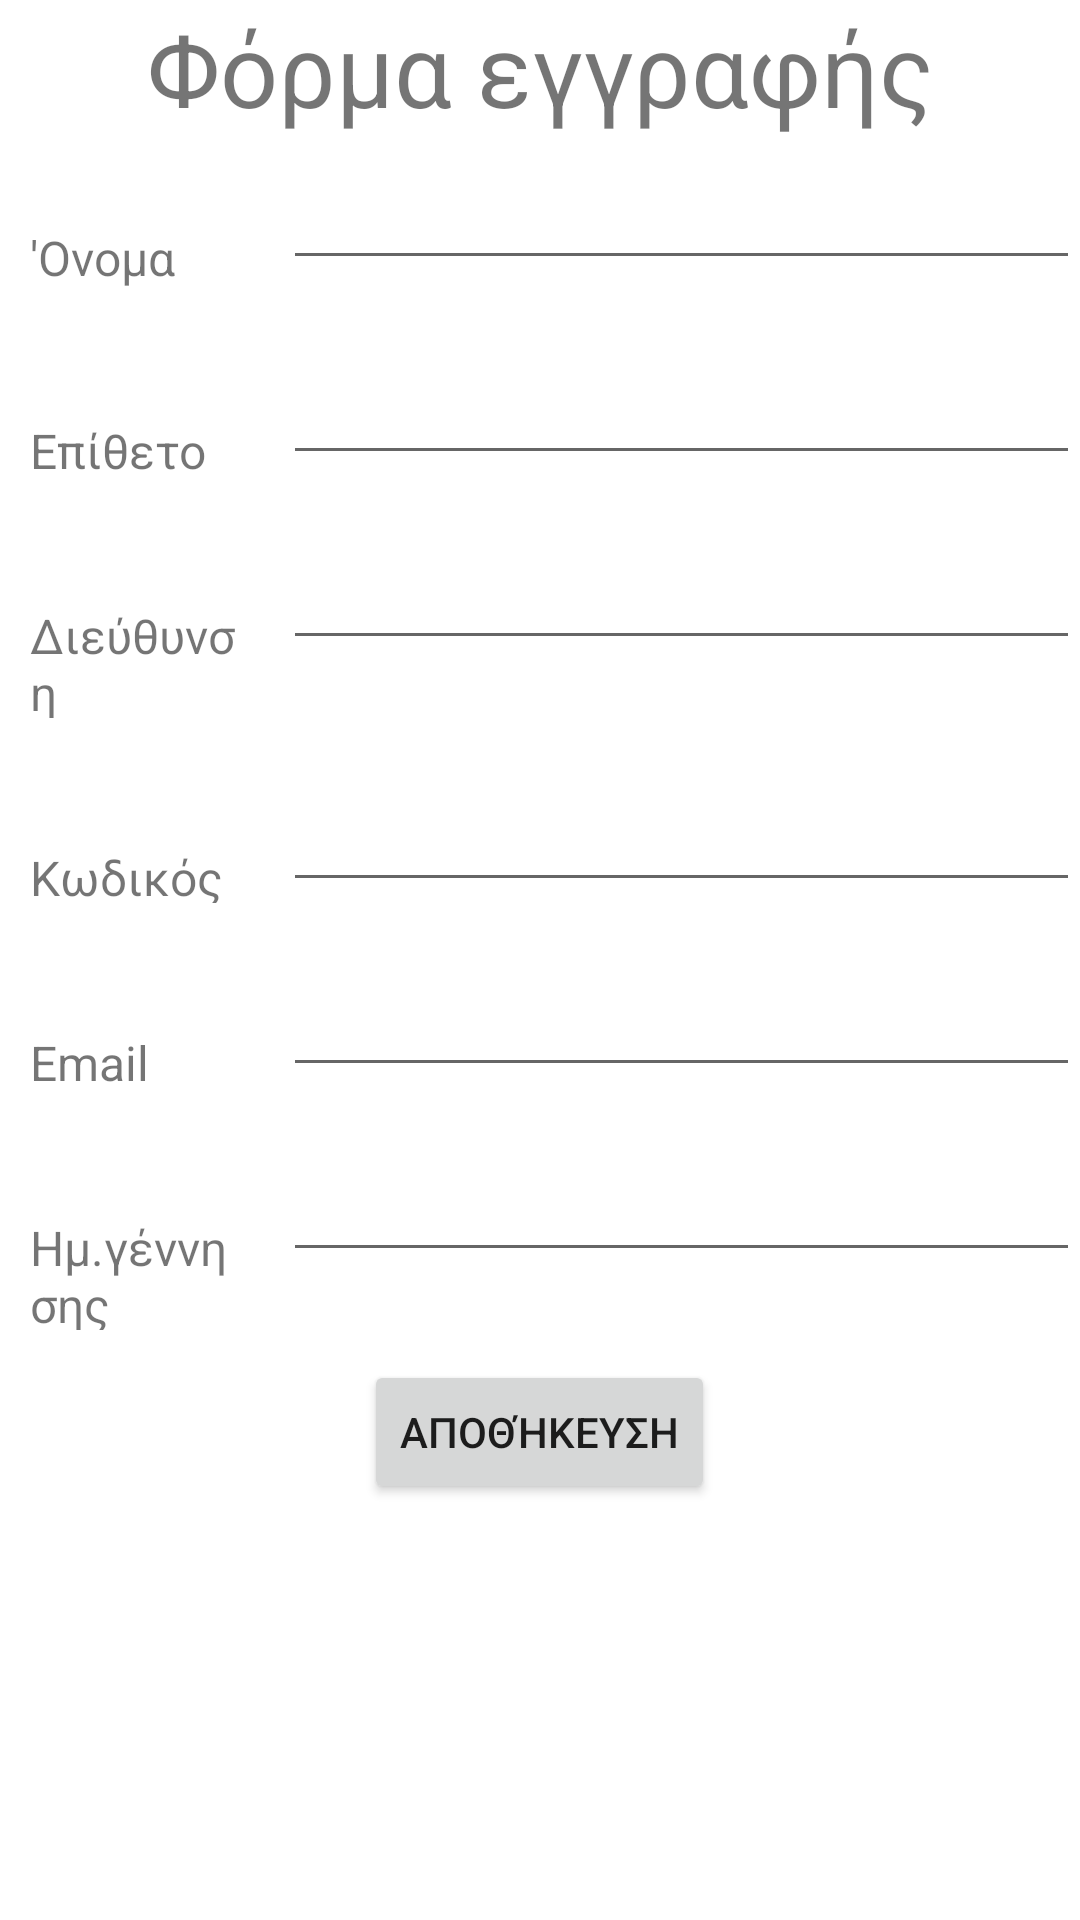

Write the Android layout XML for this screen, with the resource values it uses.
<!-- AndroidManifest.xml: application theme Theme.My_Exercise_App5 -->
<!-- res/layout/activity_main.xml -->
<?xml version="1.0" encoding="utf-8"?>
<LinearLayout xmlns:android="http://schemas.android.com/apk/res/android"
    xmlns:app="http://schemas.android.com/apk/res-auto"
    xmlns:tools="http://schemas.android.com/tools"
    android:layout_width="match_parent"
    android:layout_height="match_parent"
    android:orientation="vertical"
    tools:context=".MainActivity" >

    <TextView
        android:id="@+id/txt_Title"
        android:layout_width="match_parent"
        android:layout_height="wrap_content"
        android:text="Φόρμα εγγραφής"
        android:textAlignment="center"
        android:textSize="34sp" />

    <LinearLayout
        android:layout_width="match_parent"
        android:layout_height="wrap_content"
        android:layout_marginVertical="10dp"
        android:orientation="horizontal">

        <TextView
            android:id="@+id/txt_Name"
            android:layout_width="wrap_content"
            android:layout_height="wrap_content"
            android:layout_margin="10dp"
            android:layout_weight="1"
            android:ems="1"
            android:singleLine="false"
            android:text="'Ονομα"
            android:textSize="16sp" />

        <EditText
            android:id="@+id/edTxt_name"
            android:layout_width="wrap_content"
            android:layout_height="wrap_content"
            android:layout_weight="1"
            android:ems="10"
            android:fontFamily="sans-serif"
            android:includeFontPadding="false"
            android:inputType="textPersonName" />

    </LinearLayout>

    <LinearLayout
        android:layout_width="match_parent"
        android:layout_height="wrap_content"
        android:layout_marginVertical="10dp"
        android:orientation="horizontal">

        <TextView
            android:id="@+id/txt_LastName"
            android:layout_width="wrap_content"
            android:layout_height="wrap_content"
            android:layout_margin="10dp"
            android:layout_weight="1"
            android:ems="1"
            android:singleLine="false"
            android:text="Επίθετο"
            android:textSize="16sp" />

        <EditText
            android:id="@+id/edTxt_lastname"
            android:layout_width="wrap_content"
            android:layout_height="wrap_content"
            android:layout_weight="1"
            android:ems="10"
            android:inputType="text" />
    </LinearLayout>

    <LinearLayout
        android:layout_width="match_parent"
        android:layout_height="wrap_content"
        android:layout_marginVertical="10dp"
        android:orientation="horizontal">

        <TextView
            android:id="@+id/txt_Address"
            android:layout_width="wrap_content"
            android:layout_height="wrap_content"
            android:layout_margin="10dp"
            android:layout_weight="1"
            android:ems="1"
            android:singleLine="false"
            android:text="Διεύθυνση"
            android:textSize="16sp" />

        <EditText
            android:id="@+id/edTxt_address"
            android:layout_width="wrap_content"
            android:layout_height="wrap_content"
            android:layout_weight="1"
            android:ems="10"
            android:inputType="text" />
    </LinearLayout>

    <LinearLayout
        android:layout_width="match_parent"
        android:layout_height="wrap_content"
        android:layout_marginVertical="10dp"
        android:orientation="horizontal">

        <TextView
            android:id="@+id/txt_Password"
            android:layout_width="wrap_content"
            android:layout_height="wrap_content"
            android:layout_margin="10dp"
            android:layout_weight="1"
            android:ems="1"
            android:singleLine="false"
            android:text="Κωδικός"
            android:textSize="16sp" />

        <EditText
            android:id="@+id/edTxt_password"
            android:layout_width="wrap_content"
            android:layout_height="wrap_content"
            android:layout_weight="1"
            android:ems="10"
            android:inputType="number" />
    </LinearLayout>

    <LinearLayout
        android:layout_width="match_parent"
        android:layout_height="wrap_content"
        android:layout_marginVertical="10dp"
        android:orientation="horizontal">

        <TextView
            android:id="@+id/txt_Email"
            android:layout_width="wrap_content"
            android:layout_height="wrap_content"
            android:layout_margin="10dp"
            android:layout_weight="1"
            android:ems="1"
            android:singleLine="false"
            android:text="Email"
            android:textSize="16sp" />

        <EditText
            android:id="@+id/edTxt_email"
            android:layout_width="wrap_content"
            android:layout_height="wrap_content"
            android:layout_weight="1"
            android:ems="10"
            android:inputType="textEmailAddress" />
    </LinearLayout>

    <LinearLayout
        android:layout_width="match_parent"
        android:layout_height="wrap_content"
        android:layout_marginVertical="10dp"
        android:orientation="horizontal">

        <TextView
            android:id="@+id/txt_Birthday"
            android:layout_width="wrap_content"
            android:layout_height="wrap_content"
            android:layout_margin="10dp"
            android:layout_weight="1"
            android:ems="1"
            android:singleLine="false"
            android:text="Ημ.γέννησης"
            android:textSize="16sp" />

        <EditText
            android:id="@+id/edTxt_date"
            android:layout_width="wrap_content"
            android:layout_height="wrap_content"
            android:layout_weight="1"
            android:ems="10"
            android:inputType="date" />
    </LinearLayout>

    <Button
        android:id="@+id/btn_save"
        android:layout_width="wrap_content"
        android:layout_height="wrap_content"
        android:layout_gravity="center"
        android:gravity="center_vertical"
        android:text="Αποθήκευση" />

</LinearLayout>
<!-- resources referenced by this layout -->
<resources>
  <style name="Theme.My_Exercise_App5" parent="Theme.MaterialComponents.DayNight.DarkActionBar">
          
          <item name="colorPrimary">@color/purple_500</item>
          <item name="colorPrimaryVariant">@color/purple_700</item>
          <item name="colorOnPrimary">@color/white</item>
          
          <item name="colorSecondary">@color/teal_200</item>
          <item name="colorSecondaryVariant">@color/teal_700</item>
          <item name="colorOnSecondary">@color/black</item>
          
          <item name="android:statusBarColor" tools:targetApi="l">?attr/colorPrimaryVariant</item>
          
      </style>
  <!-- not gathered from this repository: default colours our renderer supplied (Android Studio template values) -->
  <color name="purple_500">#FF6200EE</color>
  <color name="purple_700">#FF3700B3</color>
  <color name="teal_200">#FF03DAC5</color>
  <color name="teal_700">#FF018786</color>
  <color name="black">#FF000000</color>
  <color name="white">#FFFFFFFF</color>
</resources>
